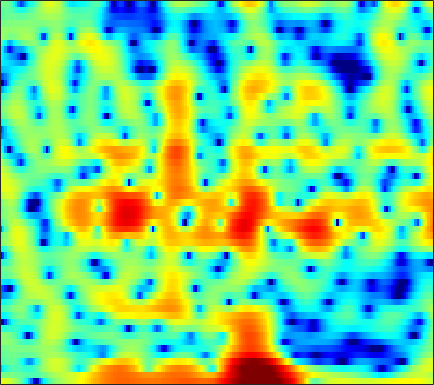

The table this chart was drawn from, first rows:
4.1707, 4.0112, 3.7237, 3.3476, 3.0073, 2.4662, 1.7977, 1.2049, 0.27696, -0.8429, -2.2123, -3.4461, -5.4784, -8.1784, -10.954, -16.526, -21.939, -16.823, -11.382, -7.9541, -5.5559, -4.163, -2.6773, -1.5155
-0.4417, -0.3879, -0.3298, -0.3065, -0.3183, -0.3796, -0.5, -0.6276, -0.8434, -1.102, -1.393, -1.615, -1.891, -2.107, -2.208, -2.233, -2.119, -1.942, -1.592, -1.144, -0.6375, -0.243, 0.2883, 0.7931
-7.541, -5.834, -4.202, -3.1, -2.546, -2.106, -1.952, -1.991, -2.214, -2.573, -2.996, -3.287, -3.527, -3.489, -3.241, -2.655, -1.865, -1.209, -0.3204, 0.5265, 1.292, 1.797, 2.365, 2.799
-2.381, -1.983, -1.51, -1.173, -1.037, -1.053, -1.32, -1.699, -2.478, -3.628, -5.21, -6.703, -8.902, -10.21, -9.525, -7.112, -4.607, -3.001, -1.237, 0.1647, 1.268, 1.925, 2.606, 3.078
-1.53, -1.28, -1.003, -0.7977, -0.6958, -0.6355, -0.6567, -0.7172, -0.8434, -1.005, -1.166, -1.264, -1.322, -1.272, -1.152, -0.8831, -0.5102, -0.1916, 0.2528, 0.6838, 1.057, 1.286, 1.508, 1.623
-1.192, -0.8726, -0.56, -0.3557, -0.2628, -0.2089, -0.2223, -0.2622, -0.3372, -0.4145, -0.468, -0.4787, -0.4361, -0.327, -0.2012, 0.01694, 0.2769, 0.484, 0.7593, 1.012, 1.204, 1.293, 1.321, 1.23
0.3488, 0.4617, 0.4991, 0.4204, 0.2868, 0.009449, -0.3878, -0.7543, -1.322, -1.934, -2.508, -2.844, -3.045, -2.871, -2.501, -1.779, -0.9342, -0.2937, 0.4926, 1.157, 1.67, 1.944, 2.156, 2.182
0.4792, 0.3605, 0.1622, -0.1115, -0.3882, -0.88, -1.576, -2.279, -3.56, -5.397, -8.178, -11.46, -20.43, -19.23, -11.99, -6.989, -3.863, -2.143, -0.3787, 0.9345, 1.907, 2.453, 2.964, 3.242
-3.511, -3.729, -3.75, -3.559, -3.376, -3.179, -3.122, -3.2, -3.483, -3.947, -4.505, -4.887, -5.14, -4.87, -4.308, -3.229, -2.006, -1.105, 0.009867, 0.9852, 1.8, 2.304, 2.825, 3.171
-16.8, -20.18, -13.68, -9.146, -6.968, -4.978, -3.667, -2.994, -2.415, -2.09, -1.928, -1.872, -1.834, -1.767, -1.657, -1.395, -0.9796, -0.5701, 0.08087, 0.801, 1.534, 2.039, 2.61, 3.035
-5.608, -5.726, -5.139, -4.106, -3.256, -2.185, -1.314, -0.8295, -0.4183, -0.2939, -0.4358, -0.7184, -1.361, -2.312, -3.209, -4.471, -5.239, -5.023, -3.672, -1.823, -0.07569, 1.027, 2.182, 3
-2.465, -2.295, -1.912, -1.436, -1.033, -0.4906, -0.009952, 0.2699, 0.5029, 0.5245, 0.2662, -0.1454, -1.025, -2.413, -3.904, -6.641, -9.566, -9.65, -6.452, -3.201, -0.7969, 0.5271, 1.814, 2.659
-5.902, -5.312, -4.56, -3.772, -3.151, -2.352, -1.605, -1.09, -0.4833, -0.0004424, 0.318, 0.4328, 0.4391, 0.3145, 0.1837, 0.01224, -0.0331, 0.08249, 0.4327, 0.9333, 1.468, 1.815, 2.15, 2.277
-11.21, -10.33, -9.542, -8.758, -8.006, -6.694, -5.123, -3.904, -2.399, -1.11, -0.04061, 0.6087, 1.278, 1.76, 2.029, 2.294, 2.474, 2.574, 2.664, 2.701, 2.678, 2.607, 2.415, 2.06
-11.68, -12.52, -14.94, -21.23, -29.96, -15.84, -9.661, -6.657, -3.714, -1.588, -0.01978, 0.8967, 1.825, 2.468, 2.783, 3.04, 3.124, 3.091, 2.946, 2.713, 2.412, 2.161, 1.791, 1.398
-5.959, -6.294, -6.712, -6.827, -6.501, -5.461, -3.879, -2.589, -0.9941, 0.3873, 1.499, 2.135, 2.742, 3.093, 3.189, 3.09, 2.755, 2.354, 1.649, 0.7937, -0.1138, -0.7292, -1.306, -1.477
-1.69, -1.605, -1.429, -1.109, -0.7821, -0.2507, 0.4103, 0.9435, 1.632, 2.237, 2.732, 2.997, 3.172, 3.124, 2.933, 2.431, 1.611, 0.7553, -0.8006, -2.971, -6.084, -9.425, -14.96, -12.6
-1.261, -1.106, -0.8075, -0.3907, -0.03294, 0.5144, 1.077, 1.471, 1.954, 2.338, 2.586, 2.681, 2.664, 2.449, 2.165, 1.6, 0.7994, 0.03161, -1.241, -2.786, -4.527, -5.785, -6.853, -6.578
-4.031, -3.834, -3.13, -2.161, -1.384, -0.3684, 0.5083, 1.059, 1.649, 2.08, 2.326, 2.389, 2.33, 2.114, 1.84, 1.362, 0.7708, 0.2751, -0.41, -1.094, -1.681, -2.018, -2.269, -2.28
-16.57, -13.38, -8.065, -4.575, -2.666, -0.7718, 0.5783, 1.364, 2.106, 2.556, 2.773, 2.781, 2.602, 2.257, 1.883, 1.275, 0.5941, 0.07349, -0.5642, -1.098, -1.468, -1.617, -1.646, -1.553
-5.355, -4.95, -3.371, -1.557, -0.2832, 1.107, 2.185, 2.801, 3.367, 3.62, 3.603, 3.418, 2.93, 2.166, 1.45, 0.2816, -1.065, -2.153, -3.547, -4.545, -4.9, -4.732, -4.131, -3.363
0.1153, 0.2972, 0.8617, 1.613, 2.21, 2.924, 3.58, 3.902, 4.145, 4.16, 3.857, 3.446, 2.629, 1.424, 0.2914, -1.637, -4.181, -6.691, -11.5, -20.18, -19.26, -13.43, -9.306, -6.762
-1.254, -0.6193, 0.4506, 1.608, 2.386, 3.267, 3.933, 4.235, 4.369, 4.251, 3.818, 3.29, 2.343, 1.071, -0.1233, -1.986, -4.163, -5.937, -8.335, -10.1, -10.52, -9.923, -8.469, -6.946
-11.8, -6.324, -2.191, 0.3606, 1.701, 3.014, 3.716, 4.037, 4.159, 3.885, 3.384, 2.801, 1.776, 0.547, -0.5832, -2.308, -4.308, -5.943, -8.434, -11.07, -12.93, -12.63, -10.27, -7.337
-2.959, -2.03, -0.6312, 0.7144, 1.498, 2.275, 2.573, 2.601, 2.388, 1.813, 1.032, 0.3038, -0.8678, -2.084, -3.063, -4.483, -6.051, -7.339, -9.45, -12.17, -14.54, -13.94, -10.22, -6.724
-0.542, -0.1272, 0.4369, 0.9405, 1.192, 1.203, 1.058, 0.6509, -0.213, -1.333, -2.894, -4.162, -5.986, -7.69, -8.616, -9.355, -9.552, -9.501, -9.095, -8.468, -7.531, -6.571, -5, -3.15
-1.356, -0.506, 0.4093, 0.9027, 1.041, 0.8734, 0.3058, -0.4102, -1.843, -3.804, -6.492, -9.044, -13.46, -19.83, -24.24, -21.45, -17.23, -14.75, -11.99, -9.445, -7.18, -5.599, -3.624, -1.761
-1.363, 0.005156, 1.187, 1.814, 1.957, 1.824, 1.1, 0.3387, -1.174, -3.244, -5.927, -8.454, -12.35, -17.11, -20.41, -24.28, -24.98, -20.66, -14.8, -10.6, -7.429, -5.551, -3.37, -1.576
1.837, 2.542, 3.184, 3.525, 3.562, 3.308, 2.728, 2.087, 0.9463, -0.539, -2.314, -3.868, -6.086, -8.577, -10.37, -12.49, -13.1, -12.04, -9.829, -7.591, -5.731, -4.594, -3.441, -2.503
3.8, 4.008, 4.168, 4.168, 4.058, 3.713, 3.268, 2.749, 2.001, 1.058, 0.05755, -0.7604, -1.805, -2.839, -3.508, -4.156, -4.498, -4.547, -4.43, -4.245, -4.153, -4.218, -4.675, -5.657
4.13, 4.075, 3.927, 3.669, 3.414, 3.029, 2.537, 2.159, 1.596, 1.044, 0.472, 0.07495, -0.4465, -0.8821, -1.181, -1.509, -1.777, -1.977, -2.224, -2.546, -3.02, -3.558, -4.554, -6.095
3.977, 3.682, 3.205, 2.666, 2.224, 1.623, 0.9961, 0.5961, 0.0779, -0.2873, -0.5509, -0.6536, -0.7325, -0.7198, -0.6946, -0.6769, -0.6805, -0.7087, -0.8067, -0.9839, -1.259, -1.542, -1.988, -2.524
3.532, 2.93, 2.031, 1.076, 0.3161, -0.7684, -1.837, -2.6, -3.411, -3.799, -3.631, -3.229, -2.457, -1.688, -1.16, -0.5886, -0.1681, 0.06009, 0.2359, 0.3221, 0.3377, 0.3355, 0.311, 0.2988
2.378, 1.376, -0.0192, -1.482, -2.605, -4.219, -6.172, -8.202, -11.66, -15.05, -11.89, -8.576, -5.249, -2.993, -1.785, -0.6444, 0.04611, 0.3507, 0.5532, 0.618, 0.6656, 0.7638, 0.987, 1.378
0.1557, -1.594, -4.037, -6.21, -7.214, -7.722, -8.008, -8.458, -9.379, -9.764, -7.992, -5.949, -3.418, -1.493, -0.4766, 0.3557, 0.6492, 0.515, -0.04729, -0.9729, -1.909, -2.241, -1.661, -0.2519
-2.689, -5.117, -9.83, -18.89, -20.68, -11.78, -7.804, -5.934, -4.225, -2.866, -1.613, -0.7367, 0.3442, 1.147, 1.552, 1.718, 1.402, 0.7763, -0.7624, -3.512, -8.816, -18.01, -10.67, -3.608
-5.535, -6.24, -6.981, -7.282, -7.029, -6.143, -4.718, -3.73, -2.407, -1.257, -0.3088, 0.3001, 0.9114, 1.348, 1.516, 1.53, 1.27, 0.905, 0.1801, -0.691, -1.428, -1.671, -1.274, -0.2809
-11.07, -9.641, -7.906, -6.394, -5.397, -4.179, -3.043, -2.291, -1.35, -0.5734, 0.0605, 0.4313, 0.7952, 1.019, 1.093, 1.095, 0.9997, 0.8876, 0.7315, 0.6098, 0.572, 0.637, 0.8399, 1.14
-13.46, -10.45, -7.481, -5.307, -4.023, -2.615, -1.551, -0.841, -0.1537, 0.3651, 0.6989, 0.8314, 0.895, 0.8056, 0.6873, 0.483, 0.301, 0.2058, 0.1899, 0.2982, 0.5125, 0.7329, 1.044, 1.358
-5.813, -4.798, -3.402, -2.067, -1.184, -0.1797, 0.5823, 1.058, 1.437, 1.623, 1.583, 1.389, 0.9534, 0.2917, -0.3155, -1.211, -2.018, -2.415, -2.471, -1.955, -1.095, -0.4036, 0.4282, 1.099
-1.864, -1.132, -0.1915, 0.6764, 1.262, 1.907, 2.384, 2.579, 2.696, 2.555, 2.151, 1.664, 0.6942, -0.6727, -2.059, -4.588, -8.389, -12.29, -13.32, -8.09, -4.285, -2.333, -0.4791, 0.6936
-1.061, -0.3598, 0.5147, 1.258, 1.729, 2.22, 2.539, 2.623, 2.573, 2.27, 1.713, 1.14, 0.114, -1.195, -2.384, -4.243, -6.308, -7.497, -7.566, -5.737, -3.448, -1.935, -0.3755, 0.681
-2.135, -1.372, -0.4532, 0.3478, 0.8467, 1.357, 1.664, 1.781, 1.658, 1.3, 0.6846, 0.04804, -0.9417, -2.023, -2.782, -3.549, -3.84, -3.702, -3.094, -2.114, -0.9772, -0.1626, 0.7902, 1.49
-4.3, -3.441, -2.335, -1.272, -0.5636, 0.2133, 0.7338, 0.9414, 0.9197, 0.5393, -0.2495, -1.164, -2.808, -5.005, -6.851, -8.485, -7.48, -5.695, -3.244, -1.204, 0.3953, 1.35, 2.31, 2.915
-9.473, -8.425, -6.538, -4.587, -3.279, -1.832, -0.804, -0.3323, 0.006031, -0.1144, -0.712, -1.494, -3.141, -5.7, -8.376, -11.71, -9.171, -5.906, -2.509, -0.09201, 1.637, 2.603, 3.494, 3.999
-34.54, -20.58, -13.1, -8.946, -6.766, -4.673, -3.185, -2.394, -1.695, -1.331, -1.259, -1.357, -1.671, -2.019, -2.188, -2.085, -1.485, -0.7642, 0.3961, 1.537, 2.525, 3.102, 3.643, 3.901
-13.03, -12.28, -10.52, -8.648, -7.369, -5.954, -4.799, -4.108, -3.406, -2.833, -2.356, -2.054, -1.644, -1.206, -0.84, -0.2705, 0.3767, 0.9117, 1.628, 2.307, 2.888, 3.223, 3.511, 3.578
-8.013, -7.85, -7.502, -7.065, -6.737, -6.292, -5.935, -5.669, -5.317, -4.929, -4.412, -3.914, -3.096, -2.178, -1.452, -0.4862, 0.4464, 1.105, 1.89, 2.562, 3.089, 3.387, 3.622, 3.66
-5.72, -5.995, -6.381, -6.739, -7.018, -7.359, -7.858, -8.275, -8.849, -9.318, -9.166, -8.343, -6.643, -4.696, -3.291, -1.628, -0.2102, 0.6886, 1.696, 2.508, 3.129, 3.482, 3.791, 3.92
-4.871, -5.79, -7.09, -8.249, -8.902, -9.594, -10.29, -11.16, -13.23, -17.82, -35.31, -19.57, -11.38, -7.022, -4.748, -2.478, -0.7917, 0.188, 1.251, 2.086, 2.762, 3.166, 3.594, 3.887
-4.187, -6.239, -9.87, -14.58, -16.35, -13.83, -11.14, -10, -9.47, -9.344, -8.864, -7.833, -5.958, -4.018, -2.754, -1.428, -0.4865, 0.04223, 0.5878, 1.077, 1.63, 2.103, 2.765, 3.355
-0.7946, -2.485, -5.246, -8.012, -8.833, -7.619, -5.643, -4.367, -3.117, -2.186, -1.423, -0.9006, -0.2908, 0.1761, 0.3701, 0.3354, -0.1233, -0.7432, -1.873, -2.779, -2.51, -1.408, 0.4141, 2.004
1.743, 1.13, 0.3553, -0.2351, -0.4548, -0.4359, -0.1424, 0.1888, 0.6635, 1.091, 1.423, 1.568, 1.656, 1.515, 1.199, 0.4103, -0.9665, -2.614, -6.15, -13.09, -13.93, -7.63, -2.938, -0.245
1.016, 0.9153, 0.7837, 0.6801, 0.6249, 0.6388, 0.7147, 0.7819, 0.9104, 1.031, 1.112, 1.131, 1.06, 0.8515, 0.5837, 0.05265, -0.684, -1.349, -2.257, -2.872, -2.833, -2.332, -1.366, -0.4469
-0.6313, -0.406, -0.1991, -0.06715, -0.008142, 0.03222, 0.05629, 0.06751, 0.07929, 0.1026, 0.1351, 0.1746, 0.1877, 0.1765, 0.1499, 0.07624, -0.03528, -0.1133, -0.198, -0.1959, -0.08709, 0.04885, 0.2718, 0.4784
-2.044, -1.553, -1.133, -0.9315, -0.8822, -0.959, -1.116, -1.227, -1.367, -1.428, -1.382, -1.284, -1.047, -0.7431, -0.4936, -0.1486, 0.1941, 0.4391, 0.7544, 1.036, 1.283, 1.432, 1.573, 1.633
-2.124, -1.619, -1.276, -1.289, -1.514, -2.037, -2.779, -3.406, -4.127, -4.523, -4.438, -4.105, -3.375, -2.515, -1.856, -0.9814, -0.1288, 0.4619, 1.192, 1.814, 2.307, 2.591, 2.825, 2.872
-0.8406, -0.597, -0.5625, -0.9383, -1.563, -2.873, -4.864, -6.942, -10.61, -13.61, -12.06, -9.765, -7.427, -5.625, -4.433, -2.919, -1.427, -0.3373, 0.9809, 2.11, 2.998, 3.488, 3.897, 4.009
